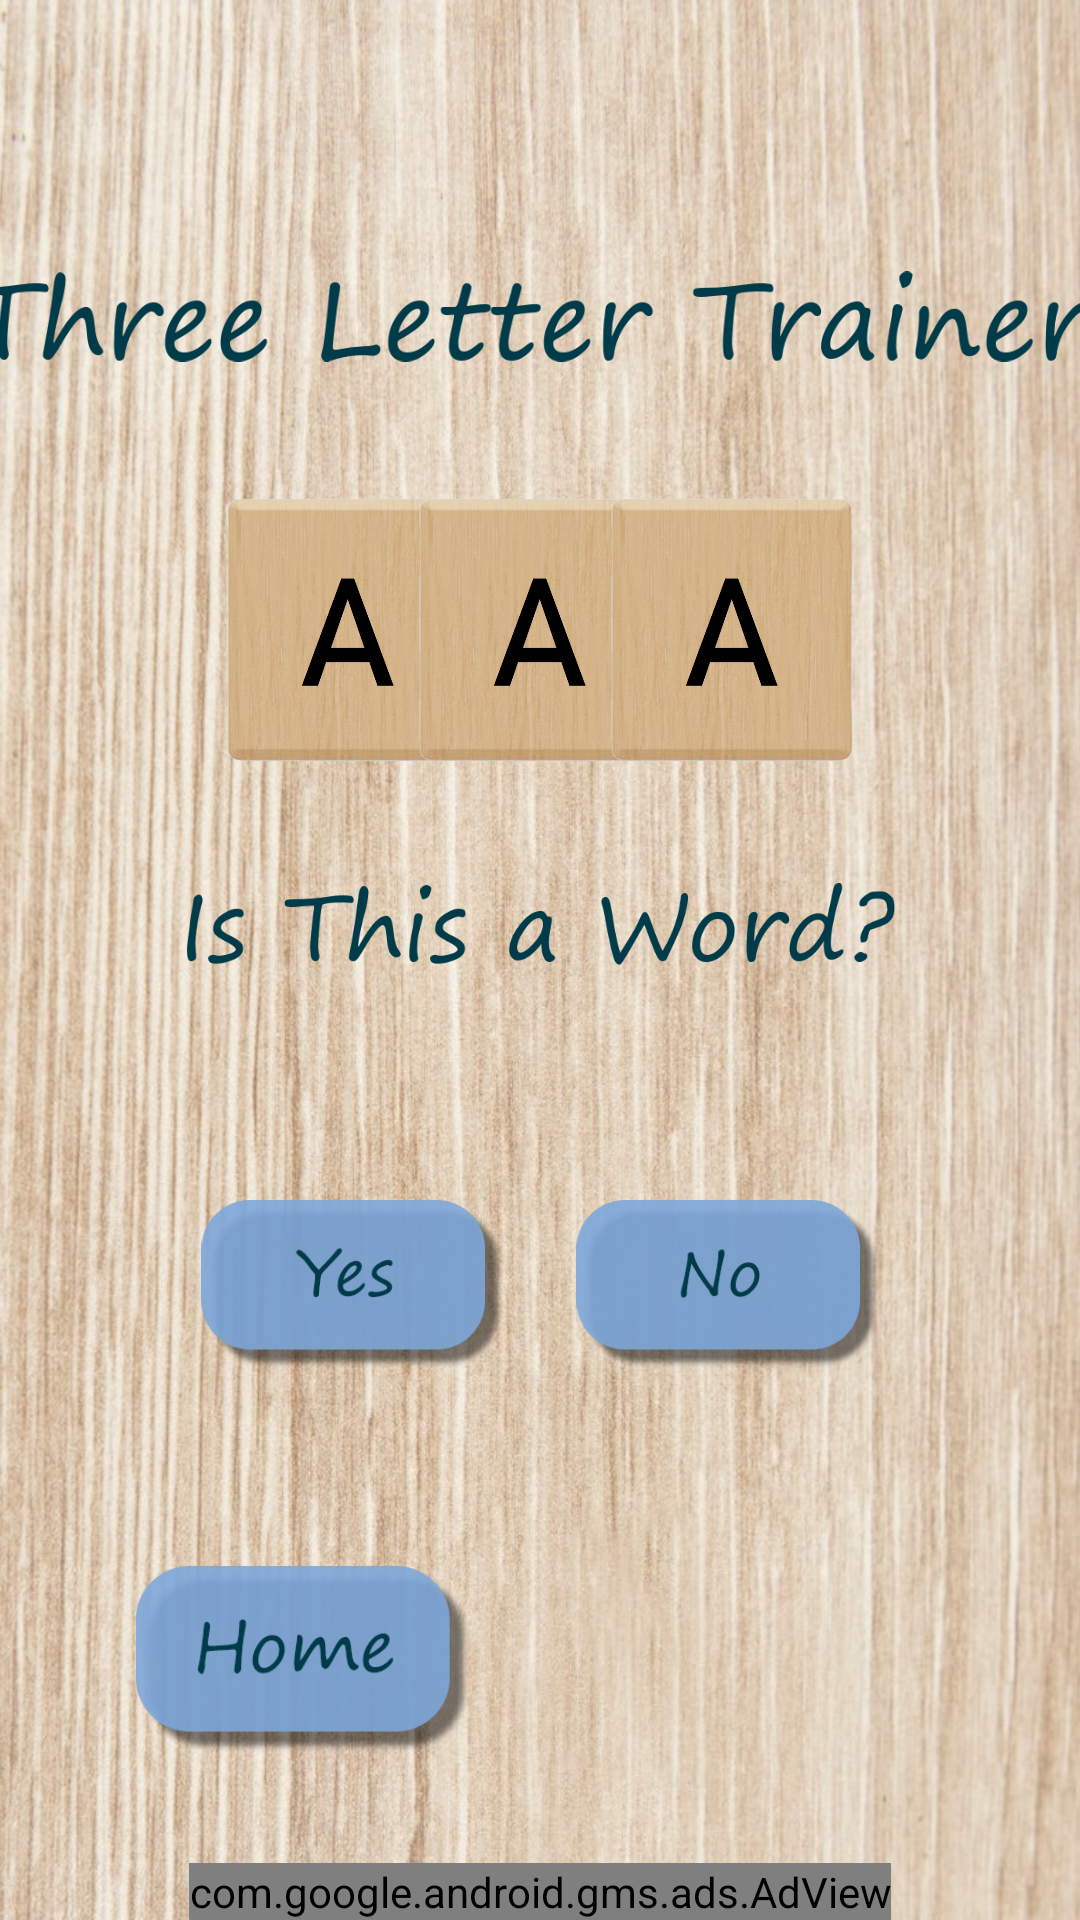

Layout XML and referenced resources for this Android screen:
<!-- AndroidManifest.xml: application theme Theme.WordGameTrainer.NoActionBar -->
<!-- res/layout/three_word_generate.xml -->
<?xml version="1.0" encoding="utf-8"?>
<androidx.constraintlayout.widget.ConstraintLayout xmlns:android="http://schemas.android.com/apk/res/android"
    xmlns:app="http://schemas.android.com/apk/res-auto"
    xmlns:tools="http://schemas.android.com/tools"
    android:layout_width="match_parent"
    android:layout_height="match_parent">


    <ImageView
        android:id="@+id/woodBackground2"
        android:layout_width="423dp"
        android:layout_height="818dp"
        android:rotation="0"
        android:scaleType="fitXY"
        app:layout_constraintBottom_toBottomOf="parent"
        app:layout_constraintEnd_toEndOf="parent"
        app:layout_constraintHorizontal_bias="1.0"
        app:layout_constraintStart_toStartOf="parent"
        app:layout_constraintTop_toTopOf="parent"
        app:layout_constraintVertical_bias="0.0"
        app:srcCompat="@drawable/light_brown_wooden_textured_background" />

    <ImageView
        android:id="@+id/imageView9"
        android:layout_width="370dp"
        android:layout_height="99dp"
        android:layout_marginTop="56dp"
        app:layout_constraintEnd_toEndOf="parent"
        app:layout_constraintHorizontal_bias="0.52"
        app:layout_constraintStart_toStartOf="parent"
        app:layout_constraintTop_toTopOf="parent"
        app:srcCompat="@drawable/three_letter_trainer" />

    <ImageView
        android:id="@+id/firstLetter"
        android:layout_width="160dp"
        android:layout_height="88dp"
        android:layout_marginStart="36dp"
        android:layout_marginTop="96dp"
        android:translationY="70dp"
        app:layout_constraintStart_toStartOf="parent"
        app:layout_constraintTop_toTopOf="parent"
        app:srcCompat="@drawable/a" />

    <ImageView
        android:id="@+id/firstLetterTint"
        android:layout_width="160dp"
        android:layout_height="88dp"
        android:layout_marginStart="36dp"
        android:layout_marginTop="96dp"
        android:translationY="70dp"
        app:layout_constraintStart_toStartOf="parent"
        app:layout_constraintTop_toTopOf="parent"
        app:srcCompat="@drawable/a"
        app:tint="#0D000000" />

    <ImageView
        android:id="@+id/secondLetter"
        android:layout_width="160dp"
        android:layout_height="88dp"
        android:layout_marginTop="96dp"
        android:translationY="70dp"
        app:layout_constraintEnd_toEndOf="parent"
        app:layout_constraintStart_toStartOf="parent"
        app:layout_constraintTop_toTopOf="parent"
        app:srcCompat="@drawable/a" />

    <ImageView
        android:id="@+id/secondLetterTint"
        android:layout_width="160dp"
        android:layout_height="88dp"
        android:layout_marginTop="96dp"
        android:translationY="70dp"
        app:layout_constraintEnd_toEndOf="parent"
        app:layout_constraintStart_toStartOf="parent"
        app:layout_constraintTop_toTopOf="parent"
        app:srcCompat="@drawable/a"
        app:tint="#0D000000" />

    <ImageView
        android:id="@+id/thirdLetter"
        android:layout_width="160dp"
        android:layout_height="88dp"
        android:layout_marginTop="96dp"
        android:layout_marginEnd="36dp"
        android:translationY="70dp"
        app:layout_constraintEnd_toEndOf="parent"
        app:layout_constraintTop_toTopOf="parent"
        app:srcCompat="@drawable/a" />

    <ImageView
        android:id="@+id/thirdLetterTint"
        android:layout_width="160dp"
        android:layout_height="88dp"
        android:layout_marginTop="96dp"
        android:layout_marginEnd="36dp"
        android:translationY="70dp"
        app:layout_constraintEnd_toEndOf="parent"
        app:layout_constraintTop_toTopOf="parent"
        app:srcCompat="@drawable/a"
        app:tint="#0D000000" />

    <com.google.android.gms.ads.AdView
        android:id="@+id/adView6"
        android:layout_width="wrap_content"
        android:layout_height="wrap_content"
        android:layout_alignParentBottom="true"
        android:layout_centerHorizontal="true"
        app:adSize="BANNER"
        app:adUnitId="ca-app-pub-6274511967359129/5616865909"
        app:layout_constraintBottom_toBottomOf="parent"
        app:layout_constraintEnd_toEndOf="parent"
        app:layout_constraintStart_toStartOf="parent"></com.google.android.gms.ads.AdView>

    <ImageView
        android:id="@+id/isThisWord2"
        android:layout_width="236dp"
        android:layout_height="40dp"
        android:layout_marginTop="288dp"
        app:layout_constraintEnd_toEndOf="parent"
        app:layout_constraintHorizontal_bias="0.502"
        app:layout_constraintStart_toStartOf="parent"
        app:layout_constraintTop_toTopOf="parent"
        app:srcCompat="@drawable/is_this_a_word_" />

    <ImageButton
        android:id="@+id/yesButton"
        android:layout_width="119dp"
        android:layout_height="56dp"
        android:layout_marginTop="400dp"
        android:background="@null"
        android:scaleType="fitCenter"
        android:src="@drawable/yesbutton"
        app:layout_constraintEnd_toEndOf="parent"
        app:layout_constraintHorizontal_bias="0.241"
        app:layout_constraintStart_toStartOf="parent"
        app:layout_constraintTop_toTopOf="parent" />

    <ImageButton
        android:id="@+id/noButton"
        android:layout_width="119dp"
        android:layout_height="56dp"
        android:layout_marginTop="400dp"
        android:background="@null"
        android:scaleType="fitCenter"
        android:src="@drawable/nobutton"
        app:layout_constraintEnd_toEndOf="parent"
        app:layout_constraintHorizontal_bias="0.759"
        app:layout_constraintStart_toStartOf="parent"
        app:layout_constraintTop_toTopOf="parent" />

    <ImageButton
        android:id="@+id/nextButton"
        android:layout_width="122dp"
        android:layout_height="62dp"
        android:layout_marginEnd="40dp"
        android:layout_marginBottom="56dp"
        android:background="@null"
        android:clickable="false"
        android:scaleType="fitCenter"
        android:src="@drawable/next"
        android:visibility="invisible"
        app:layout_constraintBottom_toBottomOf="parent"
        app:layout_constraintEnd_toEndOf="parent" />

    <FrameLayout
        android:id="@+id/definitionBox"
        android:layout_width="309dp"
        android:layout_height="83dp"
        android:layout_marginTop="100dp"
        android:layout_marginBottom="100dp"
        android:background="@drawable/rectangle"
        android:visibility="invisible"
        app:layout_constraintBottom_toTopOf="@+id/nextButton"
        app:layout_constraintEnd_toEndOf="parent"
        app:layout_constraintStart_toStartOf="parent"
        app:layout_constraintTop_toBottomOf="@+id/noButton">

        <TextView
            android:id="@+id/wordDefinition"
            android:layout_width="match_parent"
            android:layout_height="match_parent"
            android:gravity="center"
            android:text="Definition"
            android:textSize="20sp"
            android:textStyle="italic" />

    </FrameLayout>

    <ImageView
        android:id="@+id/yesCheck"
        android:layout_width="48dp"
        android:layout_height="41dp"
        android:layout_marginBottom="12dp"
        android:visibility="invisible"
        app:layout_constraintBottom_toTopOf="@+id/yesButton"
        app:layout_constraintEnd_toEndOf="@+id/yesButton"
        app:layout_constraintStart_toStartOf="@+id/yesButton"
        app:srcCompat="@drawable/checkmark_png_25954" />

    <ImageView
        android:id="@+id/yesX"
        android:layout_width="48dp"
        android:layout_height="41dp"
        android:layout_marginBottom="12dp"
        android:visibility="invisible"
        app:layout_constraintBottom_toTopOf="@+id/yesButton"
        app:layout_constraintEnd_toEndOf="@+id/yesButton"
        app:layout_constraintStart_toStartOf="@+id/yesButton"
        app:srcCompat="@drawable/nicepng_wrong_mark_png_2514254" />

    <ImageView
        android:id="@+id/noCheck"
        android:layout_width="48dp"
        android:layout_height="41dp"
        android:layout_marginBottom="12dp"
        android:visibility="invisible"
        app:layout_constraintBottom_toTopOf="@+id/noButton"
        app:layout_constraintEnd_toEndOf="@+id/noButton"
        app:layout_constraintStart_toStartOf="@+id/noButton"
        app:srcCompat="@drawable/checkmark_png_25954" />

    <ImageView
        android:id="@+id/noX"
        android:layout_width="48dp"
        android:layout_height="41dp"
        android:layout_marginBottom="12dp"
        android:visibility="invisible"
        app:layout_constraintBottom_toTopOf="@+id/noButton"
        app:layout_constraintEnd_toEndOf="@+id/noButton"
        app:layout_constraintStart_toStartOf="@+id/noButton"
        app:srcCompat="@drawable/nicepng_wrong_mark_png_2514254" />

    <ImageButton
        android:id="@+id/homeButtonWordGenerate"
        android:layout_width="122dp"
        android:layout_height="62dp"
        android:layout_marginStart="40dp"
        android:layout_marginBottom="56dp"
        android:background="@null"
        android:scaleType="fitCenter"
        android:src="@drawable/home"
        app:layout_constraintBottom_toBottomOf="parent"
        app:layout_constraintStart_toStartOf="parent" />


</androidx.constraintlayout.widget.ConstraintLayout>
<!-- resources referenced by this layout -->
<resources>
  <!-- drawable a: png bitmap (drawable, 131652 bytes) -->
  <!-- drawable home: png bitmap (drawable, 10213 bytes) -->
  <!-- drawable is_this_a_word_: png bitmap (drawable, 16726 bytes) -->
  <!-- drawable light_brown_wooden_textured_background: jpg bitmap (drawable, 343847 bytes) -->
  <!-- drawable next: png bitmap (drawable, 10134 bytes) -->
  <!-- drawable nobutton: png bitmap (drawable, 8469 bytes) -->
  <!-- drawable rectangle (drawable) -->
  <?xml version="1.0" encoding="UTF-8"?>
  <shape xmlns:android="http://schemas.android.com/apk/res/android" android:id="@+id/listview_background_shape">
  
      <corners android:radius="20dp" />
      <solid android:color="#BAB4AD" />
  </shape>
  <!-- drawable three_letter_trainer: png bitmap (drawable, 15174 bytes) -->
  <!-- drawable yesbutton: png bitmap (drawable, 8907 bytes) -->
  <style name="Theme.WordGameTrainer.NoActionBar">
          <item name="windowActionBar">false</item>
          <item name="windowNoTitle">true</item>
      </style>
</resources>
